Run: headless pygame with SDL's dummy video driver; simulated clock (each Clock.tick advances the game by its frame time, no real sleeping); random seed 0; keys injected as events and as key.get_pressed() state; no mouse input.
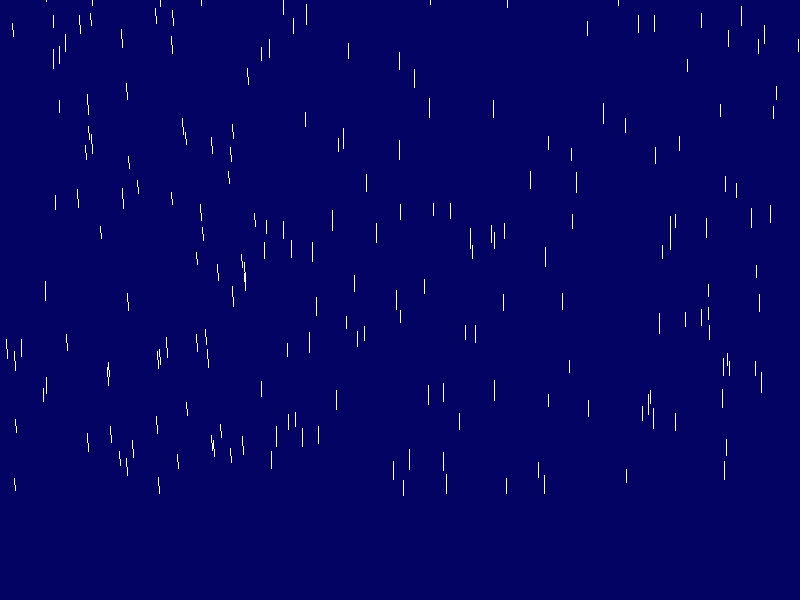
Frame 1 of 3 · flips 1–60 · no input
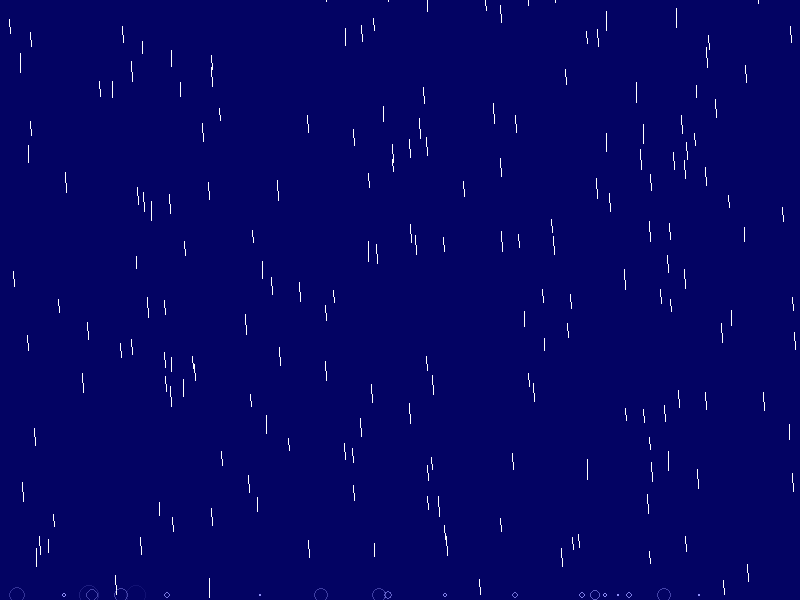
Frame 2 of 3 · flips 61–180 · tapped SPACE, RETURN · held RIGHT (→), D
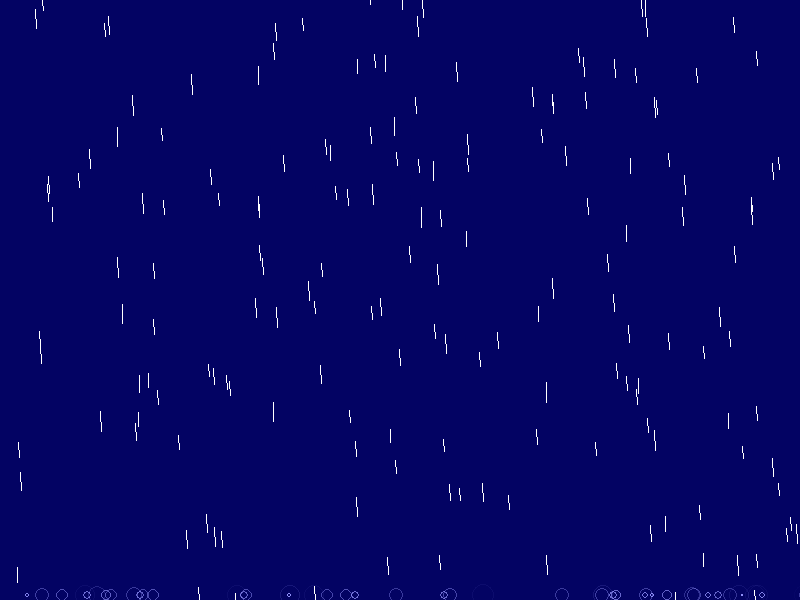
Frame 3 of 3 · flips 181–300 · held DOWN (↓), S

The pygame program that drew these frames:

import pygame
import random
import sys

pygame.init()
WIDTH, HEIGHT = 800, 600
screen = pygame.display.set_mode((WIDTH, HEIGHT))
pygame.display.set_caption("Rainfall Effect - Uniform Speed")

clock = pygame.time.Clock()

BG_COLOR = (3, 3, 99)
RAIN_COLOR = (255, 255, 255)
SPLASH_COLOR = (150, 150, 255)

RAIN_SPEED = 8
WIND_SPEED = 0.1

class Drop:
    def __init__(self):
        self.reset()

    def reset(self):
        self.x = random.randint(0, WIDTH)
        self.y = random.randint(-HEIGHT, 0)
        self.length = random.randint(12, 20)
        self.thickness = random.uniform(1, 2)
        self.alpha = random.randint(140, 200)

    def update(self):
        self.x += WIND_SPEED
        self.y += RAIN_SPEED
        if self.y > HEIGHT - 5:
            splashes.append(Splash(self.x, HEIGHT - 5))
            self.reset()

    def draw(self, surface):
        color = (*RAIN_COLOR, self.alpha)
        end_x = self.x + WIND_SPEED * 8
        end_y = self.y + self.length
        pygame.draw.line(surface, color, (self.x, self.y), (end_x, end_y), int(self.thickness))

class Splash:
    def __init__(self, x, y):
        self.x = x
        self.y = y
        self.radius = random.uniform(1, 2)
        self.alpha = 255

    def update(self):
        self.radius += 0.4
        self.alpha -= 10

    def draw(self, surface):
        if self.alpha > 0:
            color = (*SPLASH_COLOR, int(self.alpha))
            s = pygame.Surface((WIDTH, HEIGHT), pygame.SRCALPHA)
            pygame.draw.circle(s, color, (int(self.x), int(self.y)), int(self.radius), 1)
            surface.blit(s, (0, 0))

drops = [Drop() for _ in range(250)]
splashes = []

while True:
    for event in pygame.event.get():
        if event.type == pygame.QUIT:
            pygame.quit()
            sys.exit()

    screen.fill(BG_COLOR)

    for drop in drops:
        drop.update()
        drop.draw(screen)

    for splash in splashes[:]:
        splash.update()
        splash.draw(screen)
        if splash.alpha <= 0:
            splashes.remove(splash)

    pygame.display.flip()
    clock.tick(60)
